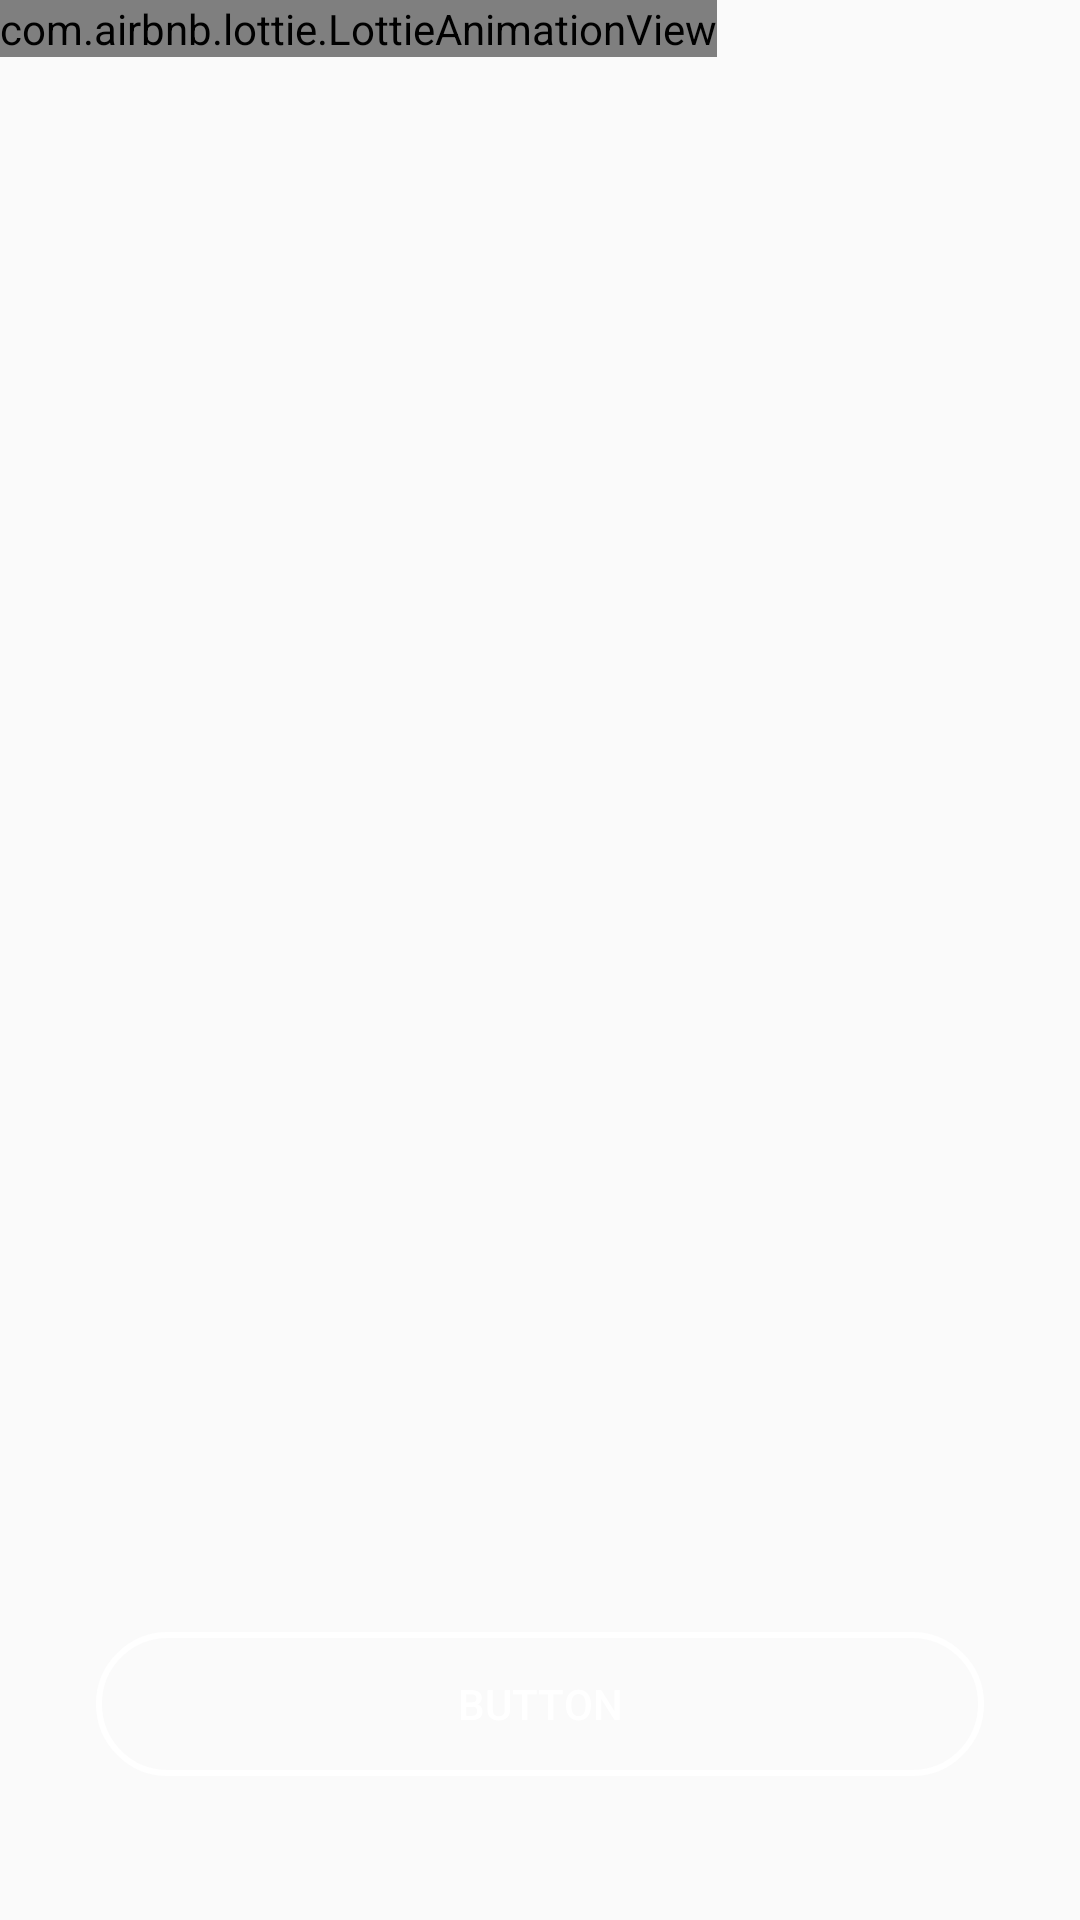

Android layout source for this screen:
<!-- AndroidManifest.xml: activity theme AppTheme -->
<!-- res/layout/activity_onboarding.xml -->
<?xml version="1.0" encoding="utf-8"?>
<androidx.constraintlayout.widget.ConstraintLayout xmlns:android="http://schemas.android.com/apk/res/android"
    xmlns:app="http://schemas.android.com/apk/res-auto"
    xmlns:tools="http://schemas.android.com/tools"
    android:layout_width="match_parent"
    android:layout_height="match_parent"
    android:background="@drawable/fundo_onboarding"
    tools:context=".onboarding.OnboardingActivity">





    <androidx.constraintlayout.widget.Guideline
        android:id="@+id/guideline_start"
        android:layout_width="wrap_content"
        android:layout_height="wrap_content"
        android:orientation="vertical"
        app:layout_constraintGuide_begin="@dimen/guide_line_default" />

    <androidx.constraintlayout.widget.Guideline
        android:id="@+id/guideline_end"
        android:layout_width="wrap_content"
        android:layout_height="wrap_content"
        android:orientation="vertical"
        app:layout_constraintGuide_end="@dimen/guide_line_default" />



    <com.airbnb.lottie.LottieAnimationView
        android:id="@+id/yoda"
        android:layout_width="wrap_content"
        android:layout_height="wrap_content"
        android:foregroundGravity="center"
        app:layout_constraintBottom_toBottomOf="parent"
        app:layout_constraintEnd_toEndOf="parent"
        app:layout_constraintHorizontal_bias="0.0"
        app:layout_constraintStart_toStartOf="parent"
        app:layout_constraintTop_toTopOf="parent"
        app:layout_constraintVertical_bias="0.0"
        app:lottie_autoPlay="true"
        app:lottie_loop="true"
        app:lottie_rawRes="@raw/onboarding" />

    <Button
        android:id="@+id/button_Onboarding"
        android:layout_width="match_parent"
        android:layout_height="wrap_content"
        android:layout_marginStart="32dp"
        android:layout_marginEnd="32dp"
        android:layout_marginBottom="48dp"
        android:text="Button"
        android:textColor="@color/white"
        android:background="@drawable/cutom_button_onboarding"
        app:layout_constraintBottom_toBottomOf="parent"
        app:layout_constraintEnd_toEndOf="parent"
        app:layout_constraintHorizontal_bias="0.498"
        app:layout_constraintStart_toStartOf="parent" />
</androidx.constraintlayout.widget.ConstraintLayout>
<!-- resources referenced by this layout -->
<resources>
  <color name="white">#FFFFFF</color>
  <dimen name="guide_line_default">30dp</dimen>
  <!-- drawable cutom_button_onboarding (drawable) -->
  <?xml version="1.0" encoding="utf-8"?>
  <shape xmlns:android="http://schemas.android.com/apk/res/android">
  
      <stroke
          android:width="2dp"
          android:color="@color/white" />
  
      <corners android:radius="200px"/>
  </shape>
  <style name="AppTheme" parent="Theme.AppCompat.Light.NoActionBar">
          
          <item name="colorPrimary">@color/colorPrimary</item>
          <item name="colorPrimaryDark">@color/black_translucent</item>
          <item name="colorAccent">@color/colorAccent</item>
      </style>
  <color name="colorPrimary">#6200EE</color>
  <color name="black_translucent">#80000000</color>
  <color name="colorAccent">#03DAC5</color>
</resources>
